4-way image classification set "tea_dataset" from GitHub (thayckowisk/BlenderFastaCamp); label vocabulary: empty, full, half-full, mostly empty.

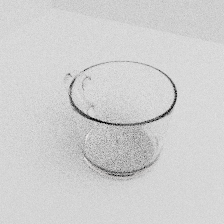
Label: empty

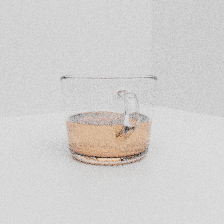
Label: half-full

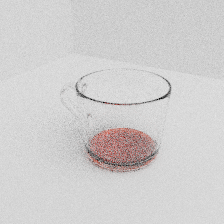
Label: mostly empty

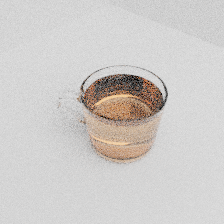
Label: full

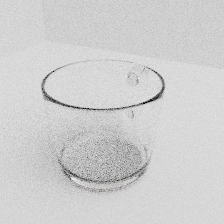
Label: empty

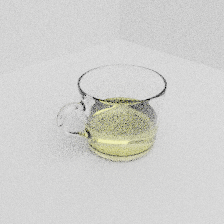
Label: half-full
